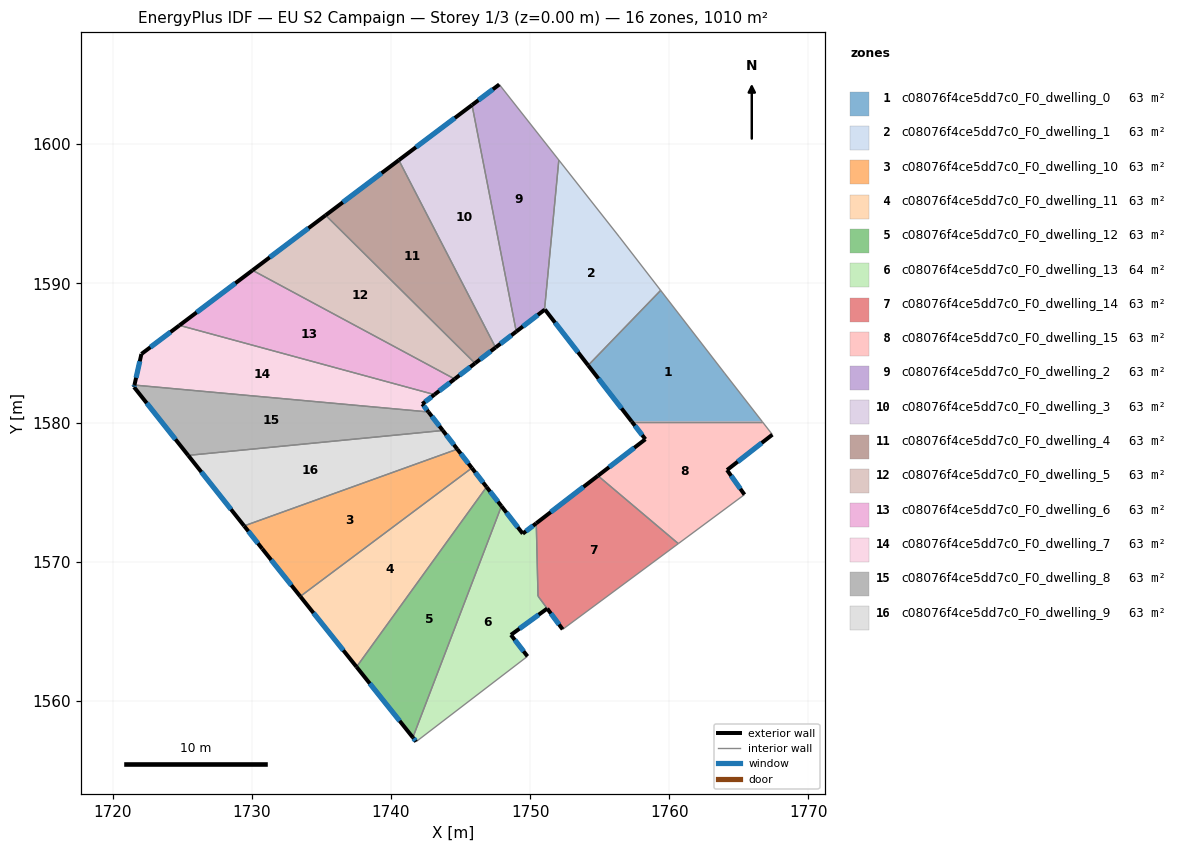
=== STOREY PLAN SPEC (per zone: floor XY polygon, exterior-wall plan segments, windows/doors) ===
zone 1: c08076f4ce5dd7c0_F0_dwelling_0  (63.1 m²)
  floor: (1763.97, 1583.55) (1766.68, 1580.07) (1757.30, 1580.07) (1754.17, 1584.11) (1759.38, 1589.50)
  exterior wall: (1754.17, 1584.11) – (1757.30, 1580.07)  [5.1 m]
    window: (1754.90, 1583.16) – (1756.56, 1581.02)  [4.3 m²]
  interior walls: 4
zone 2: c08076f4ce5dd7c0_F0_dwelling_1  (63.1 m²)
  floor: (1756.41, 1593.34) (1759.38, 1589.50) (1754.17, 1584.11) (1751.06, 1588.12) (1751.03, 1588.10) (1752.06, 1598.86)
  exterior wall: (1751.06, 1588.12) – (1754.17, 1584.11)  [5.1 m]
    window: (1751.79, 1587.18) – (1753.44, 1585.05)  [4.3 m²]
  exterior wall: (1751.03, 1588.10) – (1751.06, 1588.12)  [0.0 m]
  interior walls: 4
zone 3: c08076f4ce5dd7c0_F0_dwelling_10  (63.1 m²)
  floor: (1744.76, 1578.09) (1745.81, 1576.73) (1733.48, 1567.50) (1730.74, 1570.93) (1729.45, 1572.57)
  exterior wall: (1745.81, 1576.73) – (1744.76, 1578.09)  [1.7 m]
    window: (1745.56, 1577.05) – (1745.01, 1577.77)  [1.4 m²]
  exterior wall: (1730.74, 1570.93) – (1733.48, 1567.50)  [4.4 m]
    window: (1731.39, 1570.13) – (1732.84, 1568.31)  [3.7 m²]
  exterior wall: (1729.45, 1572.57) – (1730.74, 1570.93)  [2.1 m]
    window: (1729.75, 1572.19) – (1730.44, 1571.32)  [1.8 m²]
  interior walls: 2
zone 4: c08076f4ce5dd7c0_F0_dwelling_11  (63.1 m²)
  floor: (1745.81, 1576.73) (1746.87, 1575.37) (1737.52, 1562.44) (1733.48, 1567.50)
  exterior wall: (1746.87, 1575.37) – (1745.81, 1576.73)  [1.7 m]
    window: (1746.62, 1575.69) – (1746.06, 1576.41)  [1.5 m²]
  exterior wall: (1733.48, 1567.50) – (1737.52, 1562.44)  [6.5 m]
    window: (1734.43, 1566.31) – (1736.57, 1563.63)  [5.5 m²]
  interior walls: 2
zone 5: c08076f4ce5dd7c0_F0_dwelling_12  (63.1 m²)
  floor: (1746.87, 1575.37) (1747.93, 1573.99) (1741.57, 1557.37) (1737.52, 1562.44)
  exterior wall: (1747.93, 1573.99) – (1746.87, 1575.37)  [1.7 m]
    window: (1747.68, 1574.31) – (1747.12, 1575.04)  [1.5 m²]
  exterior wall: (1737.52, 1562.44) – (1741.57, 1557.37)  [6.5 m]
    window: (1738.47, 1561.25) – (1740.62, 1558.56)  [5.5 m²]
  interior walls: 2
zone 6: c08076f4ce5dd7c0_F0_dwelling_13  (63.5 m²)
  floor: (1750.44, 1572.76) (1750.56, 1567.53) (1751.22, 1566.63) (1748.62, 1564.74) (1749.81, 1563.20) (1741.81, 1557.07) (1741.57, 1557.37) (1747.93, 1573.99) (1749.47, 1572.01)
  exterior wall: (1741.57, 1557.37) – (1741.81, 1557.07)  [0.4 m]
    window: (1741.63, 1557.30) – (1741.75, 1557.14)  [0.3 m²]
  exterior wall: (1749.47, 1572.01) – (1747.93, 1573.99)  [2.5 m]
    window: (1749.11, 1572.48) – (1748.29, 1573.53)  [2.1 m²]
  exterior wall: (1750.44, 1572.76) – (1749.47, 1572.01)  [1.2 m]
    window: (1750.21, 1572.58) – (1749.70, 1572.19)  [1.0 m²]
  exterior wall: (1748.62, 1564.74) – (1751.22, 1566.63)  [3.2 m]
    window: (1749.23, 1565.18) – (1750.61, 1566.19)  [2.7 m²]
  exterior wall: (1749.81, 1563.20) – (1748.62, 1564.74)  [1.9 m]
    window: (1749.53, 1563.56) – (1748.90, 1564.38)  [1.6 m²]
  interior walls: 4
zone 7: c08076f4ce5dd7c0_F0_dwelling_14  (62.7 m²)
  floor: (1760.65, 1571.30) (1752.33, 1565.14) (1750.56, 1567.53) (1750.44, 1572.76) (1754.87, 1576.17)
  exterior wall: (1754.87, 1576.17) – (1750.44, 1572.76)  [5.6 m]
    window: (1753.83, 1575.37) – (1751.48, 1573.56)  [4.7 m²]
  exterior wall: (1751.23, 1566.63) – (1752.33, 1565.14)  [1.9 m]
    window: (1751.49, 1566.28) – (1752.07, 1565.49)  [1.6 m²]
  interior walls: 4
zone 8: c08076f4ce5dd7c0_F0_dwelling_15  (63.1 m²)
  floor: (1766.68, 1580.07) (1767.41, 1579.13) (1764.15, 1576.59) (1765.40, 1574.82) (1760.65, 1571.30) (1754.87, 1576.17) (1758.28, 1578.80) (1757.30, 1580.07)
  exterior wall: (1758.28, 1578.80) – (1754.87, 1576.17)  [4.3 m]
    window: (1757.48, 1578.18) – (1755.67, 1576.79)  [3.6 m²]
  exterior wall: (1757.30, 1580.07) – (1758.28, 1578.80)  [1.6 m]
    window: (1757.53, 1579.77) – (1758.05, 1579.10)  [1.4 m²]
  exterior wall: (1764.15, 1576.59) – (1767.41, 1579.13)  [4.1 m]
    window: (1764.91, 1577.18) – (1766.64, 1578.53)  [3.5 m²]
  exterior wall: (1765.40, 1574.82) – (1764.15, 1576.59)  [2.2 m]
    window: (1765.10, 1575.23) – (1764.44, 1576.17)  [1.8 m²]
  interior walls: 4
zone 9: c08076f4ce5dd7c0_F0_dwelling_2  (63.1 m²)
  floor: (1747.78, 1604.29) (1752.06, 1598.86) (1751.03, 1588.10) (1749.00, 1586.54) (1745.82, 1602.82)
  exterior wall: (1749.00, 1586.54) – (1751.03, 1588.10)  [2.6 m]
    window: (1749.48, 1586.90) – (1750.55, 1587.73)  [2.2 m²]
  exterior wall: (1747.78, 1604.29) – (1745.82, 1602.82)  [2.5 m]
    window: (1747.32, 1603.95) – (1746.28, 1603.16)  [2.1 m²]
  interior walls: 3
zone 10: c08076f4ce5dd7c0_F0_dwelling_3  (63.1 m²)
  floor: (1745.82, 1602.82) (1749.00, 1586.54) (1747.51, 1585.39) (1740.56, 1598.85)
  exterior wall: (1747.51, 1585.39) – (1749.00, 1586.54)  [1.9 m]
    window: (1747.86, 1585.66) – (1748.65, 1586.27)  [1.6 m²]
  exterior wall: (1745.82, 1602.82) – (1740.56, 1598.85)  [6.6 m]
    window: (1744.59, 1601.88) – (1741.80, 1599.78)  [5.6 m²]
  interior walls: 2
zone 11: c08076f4ce5dd7c0_F0_dwelling_4  (63.1 m²)
  floor: (1740.56, 1598.85) (1747.51, 1585.39) (1746.04, 1584.25) (1735.30, 1594.89)
  exterior wall: (1746.04, 1584.25) – (1747.51, 1585.39)  [1.9 m]
    window: (1746.38, 1584.52) – (1747.17, 1585.12)  [1.6 m²]
  exterior wall: (1740.56, 1598.85) – (1735.30, 1594.89)  [6.6 m]
    window: (1739.33, 1597.92) – (1736.54, 1595.82)  [5.6 m²]
  interior walls: 2
zone 12: c08076f4ce5dd7c0_F0_dwelling_5  (63.1 m²)
  floor: (1746.04, 1584.25) (1744.57, 1583.13) (1730.05, 1590.94) (1735.30, 1594.89)
  exterior wall: (1744.57, 1583.13) – (1746.04, 1584.25)  [1.8 m]
    window: (1744.92, 1583.39) – (1745.69, 1583.99)  [1.6 m²]
  exterior wall: (1735.30, 1594.89) – (1730.05, 1590.94)  [6.6 m]
    window: (1734.07, 1593.97) – (1731.28, 1591.87)  [5.5 m²]
  interior walls: 2
zone 13: c08076f4ce5dd7c0_F0_dwelling_6  (63.1 m²)
  floor: (1744.57, 1583.13) (1743.12, 1582.01) (1724.80, 1586.98) (1730.05, 1590.94)
  exterior wall: (1743.12, 1582.01) – (1744.57, 1583.13)  [1.8 m]
    window: (1743.46, 1582.27) – (1744.23, 1582.86)  [1.5 m²]
  exterior wall: (1730.05, 1590.94) – (1724.80, 1586.98)  [6.6 m]
    window: (1728.82, 1590.01) – (1726.03, 1587.91)  [5.5 m²]
  interior walls: 2
zone 14: c08076f4ce5dd7c0_F0_dwelling_7  (63.1 m²)
  floor: (1743.12, 1582.01) (1742.25, 1581.33) (1742.69, 1580.76) (1721.56, 1582.69) (1722.06, 1584.92) (1724.80, 1586.98)
  exterior wall: (1742.25, 1581.33) – (1743.12, 1582.01)  [1.1 m]
    window: (1742.45, 1581.49) – (1742.91, 1581.85)  [0.9 m²]
  exterior wall: (1742.69, 1580.76) – (1742.25, 1581.33)  [0.7 m]
    window: (1742.59, 1580.89) – (1742.35, 1581.20)  [0.6 m²]
  exterior wall: (1722.06, 1584.92) – (1721.56, 1582.69)  [2.3 m]
    window: (1721.95, 1584.40) – (1721.68, 1583.21)  [1.9 m²]
  exterior wall: (1724.80, 1586.98) – (1722.06, 1584.92)  [3.4 m]
    window: (1724.16, 1586.50) – (1722.71, 1585.41)  [2.9 m²]
  interior walls: 2
zone 15: c08076f4ce5dd7c0_F0_dwelling_8  (63.1 m²)
  floor: (1742.69, 1580.76) (1743.72, 1579.43) (1725.42, 1577.64) (1721.53, 1582.55) (1721.56, 1582.69)
  exterior wall: (1743.72, 1579.43) – (1742.69, 1580.76)  [1.7 m]
    window: (1743.48, 1579.74) – (1742.93, 1580.45)  [1.4 m²]
  exterior wall: (1721.53, 1582.55) – (1725.42, 1577.64)  [6.3 m]
    window: (1722.45, 1581.40) – (1724.51, 1578.79)  [5.3 m²]
  exterior wall: (1721.56, 1582.69) – (1721.53, 1582.55)  [0.1 m]
    window: (1721.56, 1582.66) – (1721.54, 1582.58)  [0.1 m²]
  interior walls: 2
zone 16: c08076f4ce5dd7c0_F0_dwelling_9  (63.1 m²)
  floor: (1743.72, 1579.43) (1744.76, 1578.09) (1729.45, 1572.57) (1725.42, 1577.64)
  exterior wall: (1744.76, 1578.09) – (1743.72, 1579.43)  [1.7 m]
    window: (1744.52, 1578.40) – (1743.97, 1579.11)  [1.4 m²]
  exterior wall: (1725.42, 1577.64) – (1729.45, 1572.57)  [6.5 m]
    window: (1726.37, 1576.45) – (1728.50, 1573.76)  [5.5 m²]
  interior walls: 2

=== DERIVED (storey summary) ===
Building: EU S2 Campaign
Storey: 1 of 3  (floor level z = 0.00 m)
Storey gross floor area: 1009.7 m²
Zones on this storey: 16
  - c08076f4ce5dd7c0_F0_dwelling_0: floor 63.1 m²; exterior wall 5.1 m (15.3 m²); 1 window(s) 4.3 m²; WWR 28.1%
  - c08076f4ce5dd7c0_F0_dwelling_1: floor 63.1 m²; exterior wall 5.1 m (15.3 m²); 1 window(s) 4.3 m²; WWR 27.9%
  - c08076f4ce5dd7c0_F0_dwelling_10: floor 63.1 m²; exterior wall 8.2 m (24.6 m²); 3 window(s) 6.9 m²; WWR 28.1%
  - c08076f4ce5dd7c0_F0_dwelling_11: floor 63.1 m²; exterior wall 8.2 m (24.6 m²); 2 window(s) 6.9 m²; WWR 28.1%
  - c08076f4ce5dd7c0_F0_dwelling_12: floor 63.1 m²; exterior wall 8.2 m (24.7 m²); 2 window(s) 6.9 m²; WWR 28.1%
  - c08076f4ce5dd7c0_F0_dwelling_13: floor 63.5 m²; exterior wall 9.3 m (27.8 m²); 5 window(s) 7.8 m²; WWR 28.1%
  - c08076f4ce5dd7c0_F0_dwelling_14: floor 62.7 m²; exterior wall 7.5 m (22.4 m²); 2 window(s) 6.3 m²; WWR 28.1%
  - c08076f4ce5dd7c0_F0_dwelling_15: floor 63.1 m²; exterior wall 12.2 m (36.6 m²); 4 window(s) 10.3 m²; WWR 28.1%
  - c08076f4ce5dd7c0_F0_dwelling_2: floor 63.1 m²; exterior wall 5.0 m (15.1 m²); 2 window(s) 4.2 m²; WWR 28.1%
  - c08076f4ce5dd7c0_F0_dwelling_3: floor 63.1 m²; exterior wall 8.5 m (25.4 m²); 2 window(s) 7.1 m²; WWR 28.1%
  - c08076f4ce5dd7c0_F0_dwelling_4: floor 63.1 m²; exterior wall 8.4 m (25.3 m²); 2 window(s) 7.1 m²; WWR 28.1%
  - c08076f4ce5dd7c0_F0_dwelling_5: floor 63.1 m²; exterior wall 8.4 m (25.3 m²); 2 window(s) 7.1 m²; WWR 28.1%
  - c08076f4ce5dd7c0_F0_dwelling_6: floor 63.1 m²; exterior wall 8.4 m (25.2 m²); 2 window(s) 7.1 m²; WWR 28.1%
  - c08076f4ce5dd7c0_F0_dwelling_7: floor 63.1 m²; exterior wall 7.5 m (22.6 m²); 4 window(s) 6.4 m²; WWR 28.1%
  - c08076f4ce5dd7c0_F0_dwelling_8: floor 63.1 m²; exterior wall 8.1 m (24.3 m²); 3 window(s) 6.8 m²; WWR 28.1%
  - c08076f4ce5dd7c0_F0_dwelling_9: floor 63.1 m²; exterior wall 8.2 m (24.5 m²); 2 window(s) 6.9 m²; WWR 28.1%
Zone adjacency (shared interzone walls):
  - c08076f4ce5dd7c0_F0_dwelling_0 ↔ c08076f4ce5dd7c0_F0_dwelling_1
  - c08076f4ce5dd7c0_F0_dwelling_0 ↔ c08076f4ce5dd7c0_F0_dwelling_15
  - c08076f4ce5dd7c0_F0_dwelling_1 ↔ c08076f4ce5dd7c0_F0_dwelling_2
  - c08076f4ce5dd7c0_F0_dwelling_10 ↔ c08076f4ce5dd7c0_F0_dwelling_11
  - c08076f4ce5dd7c0_F0_dwelling_10 ↔ c08076f4ce5dd7c0_F0_dwelling_9
  - c08076f4ce5dd7c0_F0_dwelling_11 ↔ c08076f4ce5dd7c0_F0_dwelling_12
  - c08076f4ce5dd7c0_F0_dwelling_12 ↔ c08076f4ce5dd7c0_F0_dwelling_13
  - c08076f4ce5dd7c0_F0_dwelling_13 ↔ c08076f4ce5dd7c0_F0_dwelling_14
  - c08076f4ce5dd7c0_F0_dwelling_14 ↔ c08076f4ce5dd7c0_F0_dwelling_15
  - c08076f4ce5dd7c0_F0_dwelling_2 ↔ c08076f4ce5dd7c0_F0_dwelling_3
  - c08076f4ce5dd7c0_F0_dwelling_3 ↔ c08076f4ce5dd7c0_F0_dwelling_4
  - c08076f4ce5dd7c0_F0_dwelling_4 ↔ c08076f4ce5dd7c0_F0_dwelling_5
  - c08076f4ce5dd7c0_F0_dwelling_5 ↔ c08076f4ce5dd7c0_F0_dwelling_6
  - c08076f4ce5dd7c0_F0_dwelling_6 ↔ c08076f4ce5dd7c0_F0_dwelling_7
  - c08076f4ce5dd7c0_F0_dwelling_7 ↔ c08076f4ce5dd7c0_F0_dwelling_8
  - c08076f4ce5dd7c0_F0_dwelling_8 ↔ c08076f4ce5dd7c0_F0_dwelling_9